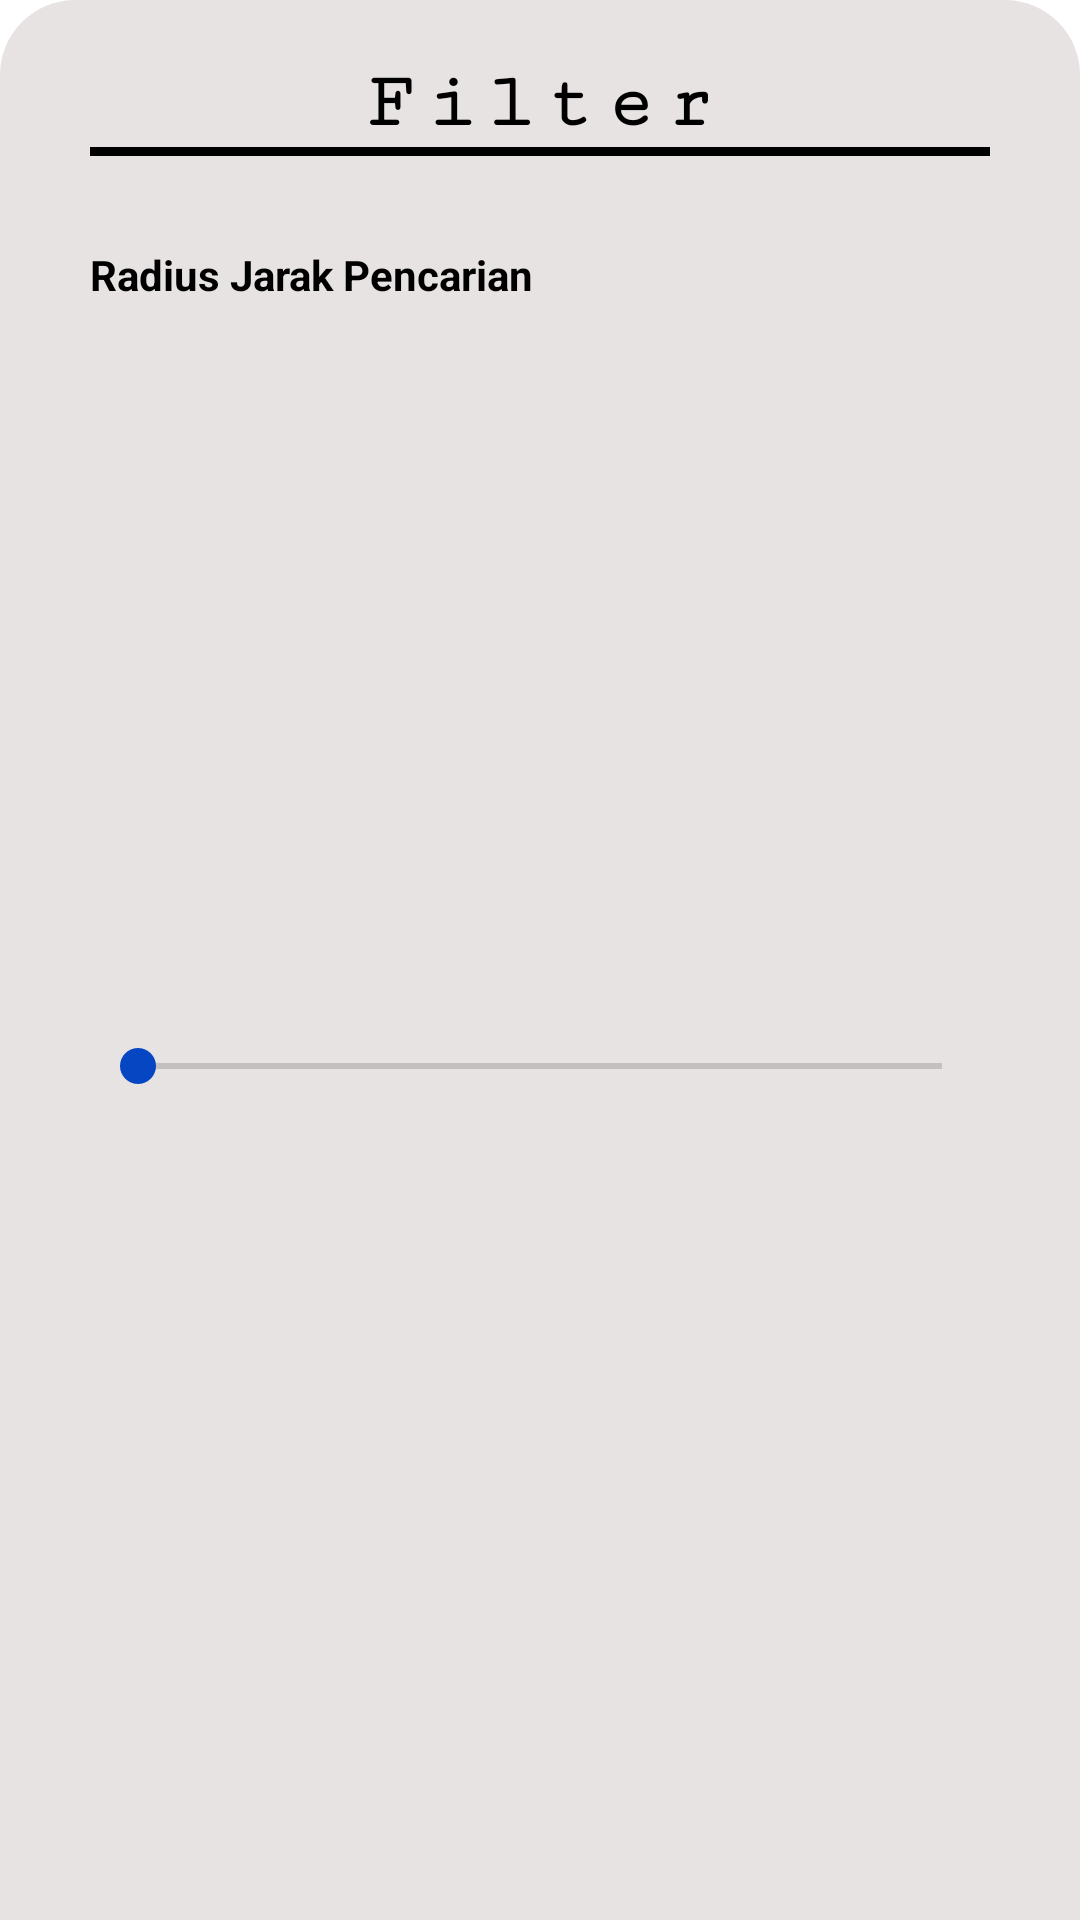

Produce the Android XML layout that renders to this screen, including the resource entries it uses.
<!-- AndroidManifest.xml: application theme Theme.Laundry -->
<!-- res/layout/layout_botton_sheet.xml -->
<?xml version="1.0" encoding="utf-8"?>
<LinearLayout xmlns:android="http://schemas.android.com/apk/res/android"
    android:layout_width="match_parent"
    xmlns:app="http://schemas.android.com/apk/res-auto"
    android:id="@+id/bottomsheetcontainer"
    android:orientation="vertical"
    android:paddingLeft="30dp"
    android:paddingBottom="50dp"
    android:paddingRight="30dp"
    android:background="@drawable/button_sheet"
    android:layout_height="wrap_content">

    <TextView

        android:layout_gravity="center"
        android:id="@+id/textView8"
        android:layout_width="wrap_content"
        android:layout_height="wrap_content"
        android:layout_marginTop="20dp"
        android:fontFamily="serif-monospace"
        android:letterSpacing="0.17"
        android:text="Filter"
        android:textColor="@color/black"
        android:textSize="26dp"
        android:textStyle="bold"></TextView>

    <LinearLayout
        android:layout_width="match_parent"
        android:background="@color/black"
        android:layout_height="3dp">

    </LinearLayout>

    <TextView
        android:layout_width="wrap_content"
        android:text="Radius Jarak Pencarian"

        android:layout_marginTop="30dp"
        android:textColor="@color/black"
        android:textStyle="bold"
        android:layout_height="wrap_content">
    </TextView>

    <TextView
        android:layout_width="wrap_content"
        android:text=""
        android:id="@+id/halo"
        android:visibility="gone"
        android:layout_marginTop="10dp"
        android:layout_marginLeft="10dp"
        android:textColor="@color/black"
        android:textStyle="bold"
        android:layout_height="wrap_content">
    </TextView>

    <SeekBar
        android:id="@+id/radius_jarak"
        android:layout_width="match_parent"
        android:min="0"
        android:max="2000"
        android:layout_height="match_parent"
        android:layout_marginTop="20dp">

    </SeekBar>

    <LinearLayout
        android:layout_width="match_parent"
        android:orientation="vertical"
        android:layout_marginTop="5dp"
        android:layout_height="wrap_content">

















        <Button
            android:id="@+id/btn_tentukan"
            android:layout_width="wrap_content"
            android:text="Tentukan"
            android:background="@drawable/bg_btn"
            android:layout_marginTop="10dp"
            android:layout_gravity="center"
            android:layout_height="wrap_content">

        </Button>

    </LinearLayout>
    <TextView
        android:layout_width="wrap_content"
        android:text="Daftar Laundry Favorit"
        android:layout_marginTop="30dp"
        android:textColor="@color/black"
        android:textStyle="bold"
        android:layout_height="wrap_content">
    </TextView>

    <Button
        android:layout_width="match_parent"
        android:id="@+id/btn_fav"
        android:text="Favorite"
        android:layout_marginTop="10dp"
        android:background="@drawable/bg_btn"
        android:layout_height="wrap_content">

    </Button>

</LinearLayout>
<!-- resources referenced by this layout -->
<resources>
  <color name="black">#FF000000</color>
  <!-- drawable bg_btn (drawable) -->
  <?xml version="1.0" encoding="utf-8"?>
  <shape xmlns:android="http://schemas.android.com/apk/res/android">
      xmlns:android="http://schemas.android.com/apk/res/android"
      android:shape="rectangle">
      <solid android:color="@color/biruBTN" />
      <corners
          android:radius="10dp" />
  </shape>
  <!-- drawable button_sheet (drawable) -->
  <?xml version="1.0" encoding="utf-8"?>
  <shape xmlns:tools="http://schemas.android.com/tools"
      xmlns:android="http://schemas.android.com/apk/res/android"
      android:shape="rectangle">
      <solid android:color="#E8E3E3" />
      <corners
          android:topLeftRadius="25dp"
          android:topRightRadius="25dp" />
  </shape>
  <style name="Theme.Laundry" parent="Theme.MaterialComponents.DayNight.NoActionBar">
          
          <item name="colorPrimary">@color/purple_500</item>
          <item name="colorPrimaryVariant">#D2D1D5</item>
          <item name="colorOnPrimary">@color/white</item>
          
          <item name="colorSecondary">@color/teal_200</item>
          <item name="colorSecondaryVariant">@color/teal_700</item>
          <item name="colorOnSecondary">@color/black</item>
          
          <item name="android:statusBarColor" tools:targetApi="l">?attr/colorPrimaryVariant</item>
          
      </style>
  <color name="biruBTN">#359BEC</color>
  <color name="purple_500">#FF6200EE</color>
  <color name="white">#FFFFFFFF</color>
  <color name="teal_200">#0646C3</color>
  <color name="teal_700">#0726D1</color>
</resources>
